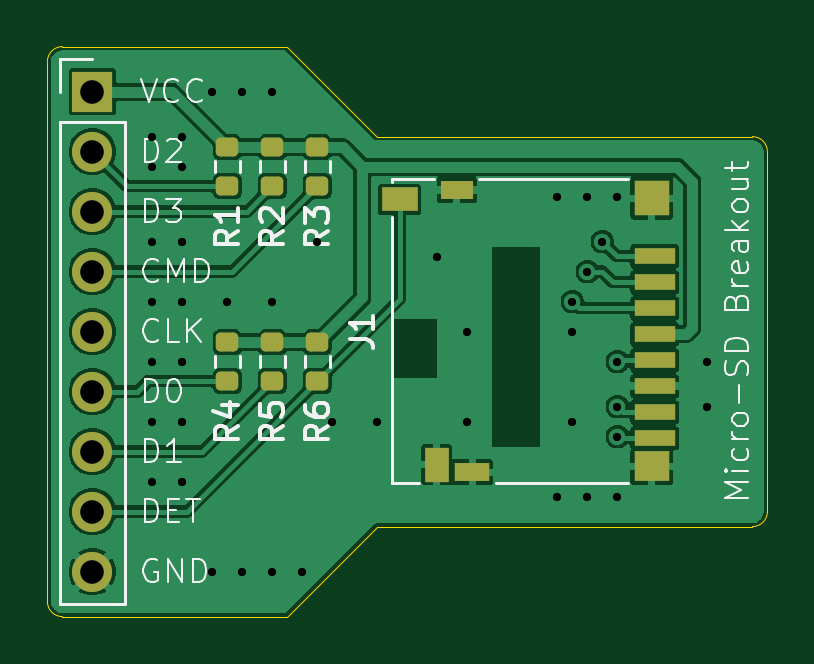
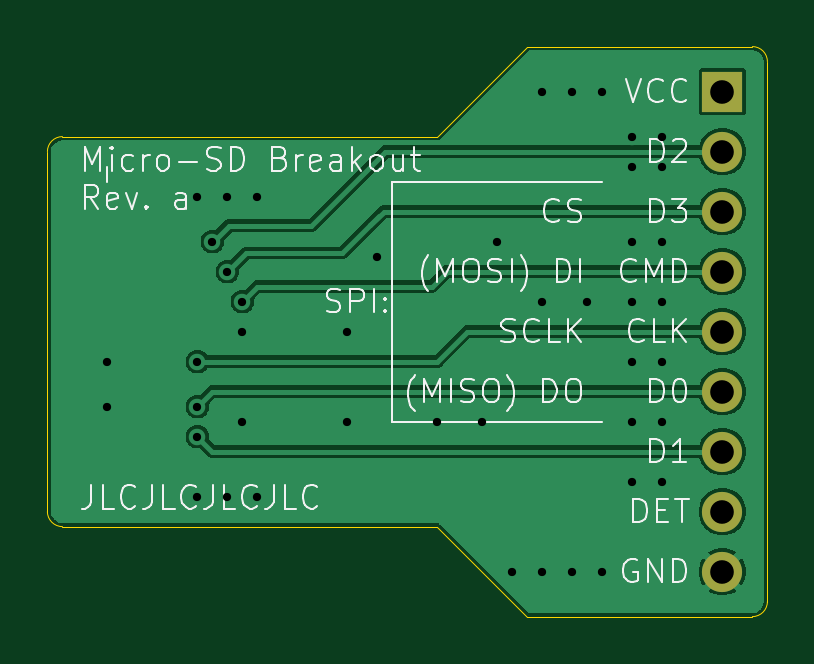
Circuit board: 11 layer files. Board 30.5 x 24.1 mm.
- bottom_copper: sd-B_Cu.gbr (27302 bytes)
- bottom_mask: sd-B_Mask.gbr (766 bytes)
- paste: sd-B_Paste.gbr (459 bytes)
- bottom_silk: sd-B_Silkscreen.gbr (40630 bytes)
- outline: sd-Edge_Cuts.gbr (1199 bytes)
- top_copper: sd-F_Cu.gbr (56870 bytes)
- top_mask: sd-F_Mask.gbr (2434 bytes)
- paste: sd-F_Paste.gbr (2122 bytes)
- top_silk: sd-F_Silkscreen.gbr (28247 bytes)
- drill: sd-NPTH.drl (283 bytes)
- drill: sd-PTH.drl (1263 bytes)

=== bottom_copper: sd-B_Cu.gbr (27302 bytes, source omitted) ===
=== bottom_mask: sd-B_Mask.gbr ===
%TF.GenerationSoftware,KiCad,Pcbnew,9.0.2+dfsg-1*%
%TF.CreationDate,2025-06-02T16:04:06+08:00*%
%TF.ProjectId,sd,73642e6b-6963-4616-945f-706362585858,rev?*%
%TF.SameCoordinates,Original*%
%TF.FileFunction,Soldermask,Bot*%
%TF.FilePolarity,Negative*%
%FSLAX46Y46*%
G04 Gerber Fmt 4.6, Leading zero omitted, Abs format (unit mm)*
G04 Created by KiCad (PCBNEW 9.0.2+dfsg-1) date 2025-06-02 16:04:06*
%MOMM*%
%LPD*%
G01*
G04 APERTURE LIST*
%ADD10R,1.700000X1.700000*%
%ADD11C,1.700000*%
G04 APERTURE END LIST*
D10*
%TO.C,J2*%
X147955000Y-85090000D03*
D11*
X147955000Y-87630000D03*
X147955000Y-90170000D03*
X147955000Y-92710000D03*
X147955000Y-95250000D03*
X147955000Y-97790000D03*
X147955000Y-100330000D03*
X147955000Y-102870000D03*
X147955000Y-105410000D03*
%TD*%
M02*

=== paste: sd-B_Paste.gbr ===
%TF.GenerationSoftware,KiCad,Pcbnew,9.0.2+dfsg-1*%
%TF.CreationDate,2025-06-02T16:04:06+08:00*%
%TF.ProjectId,sd,73642e6b-6963-4616-945f-706362585858,rev?*%
%TF.SameCoordinates,Original*%
%TF.FileFunction,Paste,Bot*%
%TF.FilePolarity,Positive*%
%FSLAX46Y46*%
G04 Gerber Fmt 4.6, Leading zero omitted, Abs format (unit mm)*
G04 Created by KiCad (PCBNEW 9.0.2+dfsg-1) date 2025-06-02 16:04:06*
%MOMM*%
%LPD*%
G01*
G04 APERTURE LIST*
G04 APERTURE END LIST*
M02*

=== bottom_silk: sd-B_Silkscreen.gbr (40630 bytes, source omitted) ===
=== outline: sd-Edge_Cuts.gbr ===
%TF.GenerationSoftware,KiCad,Pcbnew,9.0.2+dfsg-1*%
%TF.CreationDate,2025-06-02T16:04:06+08:00*%
%TF.ProjectId,sd,73642e6b-6963-4616-945f-706362585858,rev?*%
%TF.SameCoordinates,Original*%
%TF.FileFunction,Profile,NP*%
%FSLAX46Y46*%
G04 Gerber Fmt 4.6, Leading zero omitted, Abs format (unit mm)*
G04 Created by KiCad (PCBNEW 9.0.2+dfsg-1) date 2025-06-02 16:04:06*
%MOMM*%
%LPD*%
G01*
G04 APERTURE LIST*
%TA.AperFunction,Profile*%
%ADD10C,0.050000*%
%TD*%
G04 APERTURE END LIST*
D10*
X160020000Y-103505000D02*
X156210000Y-107315000D01*
X175895000Y-86995000D02*
G75*
G02*
X176530000Y-87630000I0J-635000D01*
G01*
X160020000Y-86995000D02*
X156210000Y-83185000D01*
X156210000Y-83185000D02*
X146685000Y-83185000D01*
X146050000Y-106680000D02*
X146050000Y-83820000D01*
X176530000Y-87630000D02*
X176530000Y-102870000D01*
X160020000Y-103505000D02*
X175895000Y-103505000D01*
X156210000Y-107315000D02*
X146685000Y-107315000D01*
X146685000Y-107315000D02*
G75*
G02*
X146050000Y-106680000I0J635000D01*
G01*
X160020000Y-86995000D02*
X175895000Y-86995000D01*
X176530000Y-102870000D02*
G75*
G02*
X175895000Y-103505000I-635000J0D01*
G01*
X146050000Y-83820000D02*
G75*
G02*
X146685000Y-83185000I635000J0D01*
G01*
M02*

=== top_copper: sd-F_Cu.gbr (56870 bytes, source omitted) ===
=== top_mask: sd-F_Mask.gbr (2434 bytes, source withheld) ===
=== paste: sd-F_Paste.gbr (2122 bytes, source withheld) ===
=== top_silk: sd-F_Silkscreen.gbr (28247 bytes, source omitted) ===
=== drill: sd-NPTH.drl ===
M48
; DRILL file {KiCad 9.0.2+dfsg-1} date 2025-06-02T16:04:26+0800
; FORMAT={-:-/ absolute / metric / decimal}
; #@! TF.CreationDate,2025-06-02T16:04:26+08:00
; #@! TF.GenerationSoftware,Kicad,Pcbnew,9.0.2+dfsg-1
; #@! TF.FileFunction,NonPlated,1,2,NPTH
FMAT,2
METRIC
%
G90
G05
M30

=== drill: sd-PTH.drl ===
M48
; DRILL file {KiCad 9.0.2+dfsg-1} date 2025-06-02T16:04:26+0800
; FORMAT={-:-/ absolute / metric / decimal}
; #@! TF.CreationDate,2025-06-02T16:04:26+08:00
; #@! TF.GenerationSoftware,Kicad,Pcbnew,9.0.2+dfsg-1
; #@! TF.FileFunction,Plated,1,2,PTH
FMAT,2
METRIC
; #@! TA.AperFunction,Plated,PTH,ViaDrill
T1C0.350
; #@! TA.AperFunction,Plated,PTH,ComponentDrill
T2C1.000
%
G90
G05
T1
X150.495Y-86.995
X150.495Y-88.265
X150.495Y-91.44
X150.495Y-93.98
X150.495Y-96.52
X150.495Y-99.06
X150.495Y-101.6
X151.765Y-86.995
X151.765Y-88.265
X151.765Y-91.44
X151.765Y-93.98
X151.765Y-96.52
X151.765Y-99.06
X151.765Y-101.6
X153.035Y-85.09
X153.035Y-105.41
X153.67Y-93.98
X154.305Y-85.09
X154.305Y-105.41
X155.575Y-85.09
X155.575Y-93.98
X155.575Y-105.41
X156.845Y-105.41
X157.48Y-91.44
X158.115Y-99.06
X160.02Y-99.06
X162.56Y-92.075
X163.83Y-95.25
X163.83Y-99.06
X167.64Y-89.535
X167.64Y-102.235
X168.275Y-93.98
X168.275Y-95.25
X168.275Y-99.06
X168.91Y-89.535
X168.91Y-92.71
X168.91Y-102.235
X169.545Y-91.44
X170.18Y-89.535
X170.18Y-96.52
X170.18Y-98.425
X170.18Y-99.695
X170.18Y-102.235
X173.99Y-96.52
X173.99Y-98.425
T2
X147.955Y-85.09
X147.955Y-87.63
X147.955Y-90.17
X147.955Y-92.71
X147.955Y-95.25
X147.955Y-97.79
X147.955Y-100.33
X147.955Y-102.87
X147.955Y-105.41
M30

